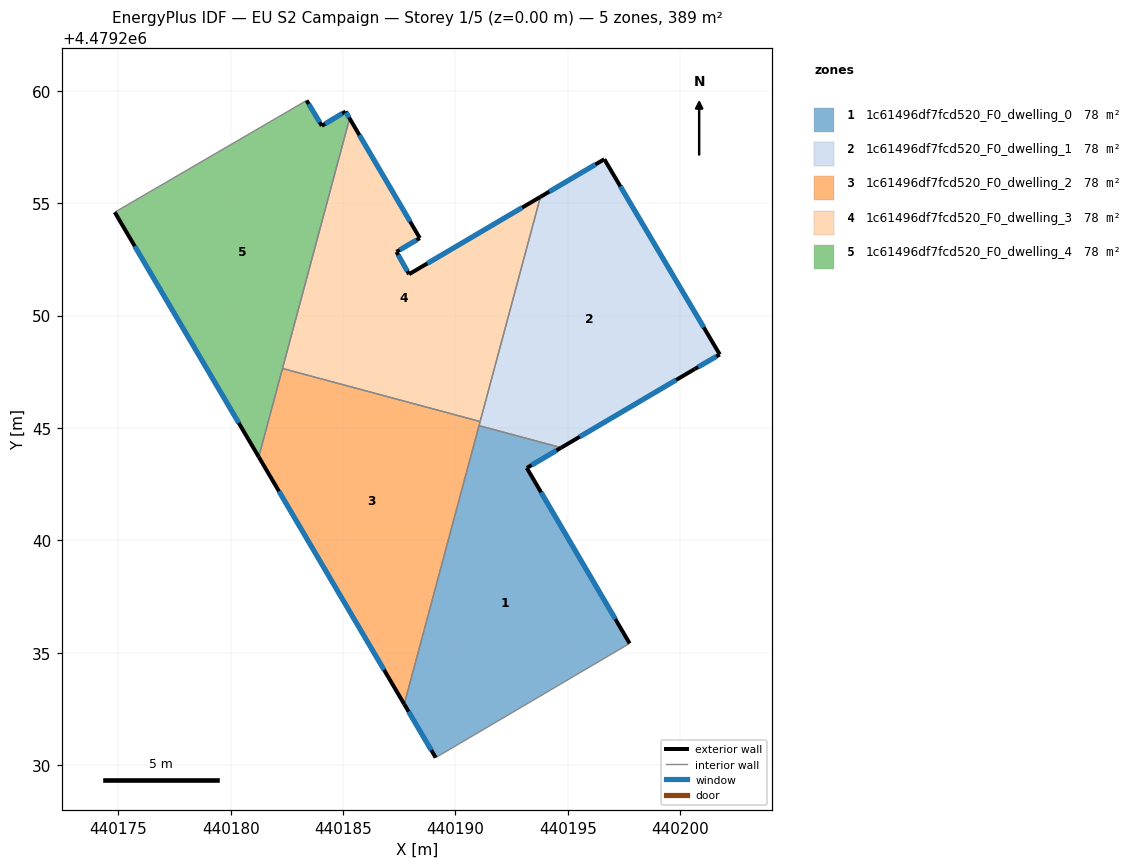
=== STOREY PLAN SPEC (per zone: floor XY polygon, exterior-wall plan segments, windows/doors) ===
zone 1: 1c61496df7fcd520_F0_dwelling_0  (77.9 m²)
  floor: (440194.71, 4479244.12) (440193.18, 4479243.22) (440197.75, 4479235.41) (440189.12, 4479230.33) (440187.72, 4479232.71) (440191.05, 4479245.10)
  exterior wall: (440197.75, 4479235.41) – (440193.18, 4479243.22)  [9.0 m]
    window: (440197.12, 4479236.50) – (440193.81, 4479242.14)  [14.2 m²]
  exterior wall: (440187.72, 4479232.71) – (440189.12, 4479230.33)  [2.8 m]
    window: (440187.92, 4479232.38) – (440188.93, 4479230.66)  [4.3 m²]
  exterior wall: (440193.18, 4479243.22) – (440194.71, 4479244.12)  [1.8 m]
    window: (440193.39, 4479243.35) – (440194.50, 4479244.00)  [2.8 m²]
  interior walls: 3
zone 2: 1c61496df7fcd520_F0_dwelling_1  (77.9 m²)
  floor: (440196.63, 4479256.96) (440201.76, 4479248.27) (440200.65, 4479247.62) (440194.71, 4479244.12) (440191.05, 4479245.10) (440193.78, 4479255.28)
  exterior wall: (440196.63, 4479256.96) – (440193.78, 4479255.28)  [3.3 m]
    window: (440196.23, 4479256.72) – (440194.18, 4479255.52)  [5.2 m²]
  exterior wall: (440201.76, 4479248.27) – (440196.63, 4479256.96)  [10.1 m]
    window: (440201.05, 4479249.47) – (440197.34, 4479255.75)  [15.8 m²]
  exterior wall: (440200.65, 4479247.62) – (440201.76, 4479248.27)  [1.3 m]
    window: (440200.80, 4479247.71) – (440201.61, 4479248.18)  [2.0 m²]
  exterior wall: (440194.71, 4479244.12) – (440200.65, 4479247.62)  [6.9 m]
    window: (440195.53, 4479244.61) – (440199.82, 4479247.14)  [10.8 m²]
  interior walls: 3
zone 3: 1c61496df7fcd520_F0_dwelling_2  (77.8 m²)
  floor: (440191.10, 4479245.29) (440187.72, 4479232.71) (440181.25, 4479243.71) (440182.31, 4479247.65)
  exterior wall: (440181.25, 4479243.71) – (440187.72, 4479232.71)  [12.8 m]
    window: (440182.15, 4479242.18) – (440186.82, 4479234.24)  [20.0 m²]
  interior walls: 4
zone 4: 1c61496df7fcd520_F0_dwelling_3  (77.9 m²)
  floor: (440193.78, 4479255.28) (440191.10, 4479245.29) (440182.31, 4479247.65) (440185.29, 4479258.77) (440188.42, 4479253.45) (440187.38, 4479252.83) (440187.94, 4479251.84)
  exterior wall: (440188.42, 4479253.45) – (440185.29, 4479258.77)  [6.2 m]
    window: (440187.98, 4479254.19) – (440185.73, 4479258.03)  [9.7 m²]
  exterior wall: (440187.38, 4479252.83) – (440188.42, 4479253.45)  [1.2 m]
    window: (440187.52, 4479252.92) – (440188.27, 4479253.36)  [1.9 m²]
  exterior wall: (440187.94, 4479251.84) – (440187.38, 4479252.83)  [1.1 m]
    window: (440187.86, 4479251.98) – (440187.45, 4479252.70)  [1.8 m²]
  exterior wall: (440193.78, 4479255.28) – (440187.94, 4479251.84)  [6.8 m]
    window: (440192.97, 4479254.81) – (440188.75, 4479252.32)  [10.6 m²]
  interior walls: 3
zone 5: 1c61496df7fcd520_F0_dwelling_4  (77.9 m²)
  floor: (440185.11, 4479259.08) (440185.29, 4479258.77) (440181.25, 4479243.71) (440174.84, 4479254.60) (440183.38, 4479259.57) (440184.06, 4479258.45)
  exterior wall: (440174.84, 4479254.60) – (440181.25, 4479243.71)  [12.6 m]
    window: (440175.73, 4479253.09) – (440180.36, 4479245.22)  [19.8 m²]
  exterior wall: (440184.06, 4479258.45) – (440183.38, 4479259.57)  [1.3 m]
    window: (440183.96, 4479258.60) – (440183.47, 4479259.42)  [2.1 m²]
  exterior wall: (440185.11, 4479259.08) – (440184.06, 4479258.45)  [1.2 m]
    window: (440184.97, 4479258.99) – (440184.20, 4479258.53)  [1.9 m²]
  exterior wall: (440185.29, 4479258.77) – (440185.11, 4479259.08)  [0.4 m]
    window: (440185.27, 4479258.81) – (440185.14, 4479259.04)  [0.6 m²]
  interior walls: 3

=== DERIVED (storey summary) ===
Building: EU S2 Campaign
Storey: 1 of 5  (floor level z = 0.00 m)
Storey gross floor area: 389.3 m²
Zones on this storey: 5
  - 1c61496df7fcd520_F0_dwelling_0: floor 77.9 m²; exterior wall 13.6 m (40.8 m²); 3 window(s) 21.3 m²; WWR 52.2%
  - 1c61496df7fcd520_F0_dwelling_1: floor 77.9 m²; exterior wall 21.6 m (64.7 m²); 4 window(s) 33.8 m²; WWR 52.2%
  - 1c61496df7fcd520_F0_dwelling_2: floor 77.8 m²; exterior wall 12.8 m (38.3 m²); 1 window(s) 20.0 m²; WWR 52.2%
  - 1c61496df7fcd520_F0_dwelling_3: floor 77.9 m²; exterior wall 15.3 m (45.9 m²); 4 window(s) 24.0 m²; WWR 52.2%
  - 1c61496df7fcd520_F0_dwelling_4: floor 77.9 m²; exterior wall 15.5 m (46.6 m²); 4 window(s) 24.3 m²; WWR 52.2%
Zone adjacency (shared interzone walls):
  - 1c61496df7fcd520_F0_dwelling_0 ↔ 1c61496df7fcd520_F0_dwelling_1
  - 1c61496df7fcd520_F0_dwelling_0 ↔ 1c61496df7fcd520_F0_dwelling_2
  - 1c61496df7fcd520_F0_dwelling_1 ↔ 1c61496df7fcd520_F0_dwelling_2
  - 1c61496df7fcd520_F0_dwelling_1 ↔ 1c61496df7fcd520_F0_dwelling_3
  - 1c61496df7fcd520_F0_dwelling_2 ↔ 1c61496df7fcd520_F0_dwelling_3
  - 1c61496df7fcd520_F0_dwelling_2 ↔ 1c61496df7fcd520_F0_dwelling_4
  - 1c61496df7fcd520_F0_dwelling_3 ↔ 1c61496df7fcd520_F0_dwelling_4